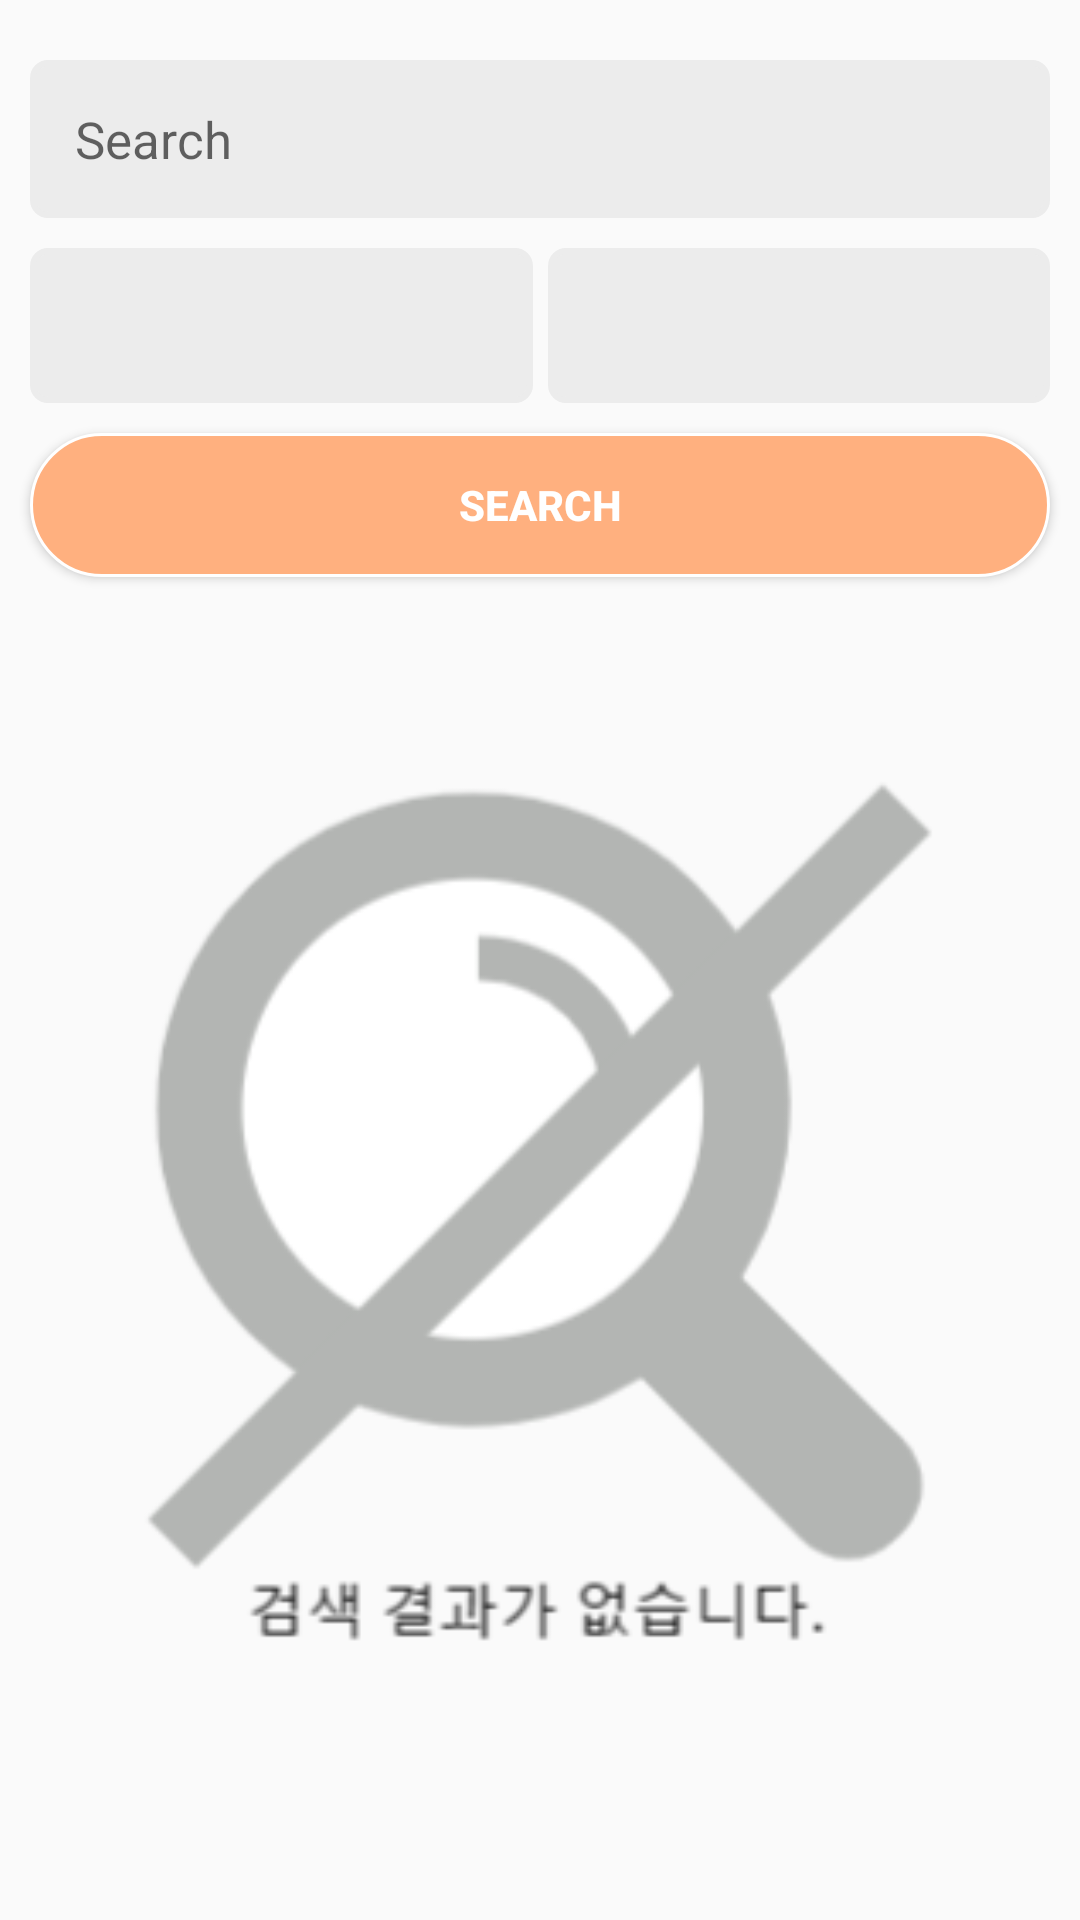

Layout XML and referenced resources for this Android screen:
<!-- AndroidManifest.xml: application theme AppTheme -->
<!-- res/layout/activity_inquire.xml -->
<?xml version="1.0" encoding="utf-8"?>
<androidx.constraintlayout.widget.ConstraintLayout
    xmlns:android="http://schemas.android.com/apk/res/android"
    xmlns:tools="http://schemas.android.com/tools"
    android:layout_width="match_parent"
    android:layout_height="match_parent"
    xmlns:app="http://schemas.android.com/apk/res-auto"
    tools:context=".MainActivity">

    <EditText
        android:id="@+id/editSearch"
        android:layout_width="match_parent"
        android:layout_height="wrap_content"
        android:hint="Search"
        android:textSize="17sp"
        android:padding="15dp"
        android:background="@drawable/spinner_theme"
        app:layout_constraintTop_toTopOf="parent"
        app:layout_constraintStart_toStartOf="parent"
        app:layout_constraintEnd_toEndOf="parent"
        app:layout_constraintBottom_toTopOf="@id/spinnerCategory"
        android:layout_marginTop="10dp"
        android:layout_marginStart="10dp"
        android:layout_marginEnd="10dp"
        android:drawableStart="@drawable/baseline_search_24"
        android:drawablePadding="5dp"/>

    <Spinner
        android:id="@+id/spinnerCategory"
        android:layout_width="0dp"
        android:layout_height="wrap_content"
        android:entries="@array/category"
        android:spinnerMode="dropdown"
        app:layout_constraintHorizontal_weight="1"
        app:layout_constraintTop_toBottomOf="@+id/editSearch"
        app:layout_constraintStart_toStartOf="parent"
        app:layout_constraintEnd_toStartOf="@+id/spinnerSavePlace"
        app:layout_constraintBottom_toTopOf="@id/searchButton"
        android:background="@drawable/spinner_theme"
        android:padding="15dp"
        android:layout_marginStart="10dp"
        android:layout_marginEnd="5dp"/>

    <Spinner
        android:id="@+id/spinnerSavePlace"
        android:layout_width="0dp"
        android:layout_height="wrap_content"
        android:entries="@array/saved_place"
        android:spinnerMode="dropdown"
        app:layout_constraintHorizontal_weight="1"
        app:layout_constraintEnd_toEndOf="parent"
        app:layout_constraintTop_toTopOf="@+id/spinnerCategory"
        app:layout_constraintBottom_toBottomOf="@+id/spinnerCategory"
        app:layout_constraintStart_toEndOf="@+id/spinnerCategory"
        android:background="@drawable/spinner_theme"
        android:padding="15dp"
        android:layout_marginEnd="10dp"
        app:layout_goneMarginStart="5dp"/>

    <Button
        android:id="@+id/searchButton"
        android:layout_width="0dp"
        android:layout_height="wrap_content"
        android:text="Search"
        android:textColor="@color/white"
        app:layout_constraintEnd_toEndOf="parent"
        android:textStyle="bold"
        app:layout_constraintTop_toBottomOf="@+id/spinnerSavePlace"
        app:layout_constraintStart_toStartOf="parent"
        android:layout_marginEnd="10dp"
        android:layout_marginStart="10dp"
        android:background="@drawable/app_button_theme"
        android:layout_marginTop="10dp"/>
    <ImageView
        android:id="@+id/itemNotExistImage"
        android:layout_width="match_parent"
        android:layout_height="0dp"
        app:layout_constraintStart_toStartOf="parent"
        app:layout_constraintEnd_toEndOf="parent"
        app:layout_constraintBottom_toBottomOf="parent"
        app:layout_constraintTop_toBottomOf="@id/searchButton"
        android:layout_margin="10dp"
        android:src="@drawable/item_not_inquired"/>

    <androidx.recyclerview.widget.RecyclerView
        android:id="@+id/inquireRcView"
        android:layout_width="match_parent"
        android:layout_height="0dp"
        app:layout_constraintStart_toStartOf="parent"
        app:layout_constraintEnd_toEndOf="parent"
        app:layout_constraintBottom_toBottomOf="parent"
        app:layout_constraintTop_toBottomOf="@id/searchButton"
        android:layout_margin="10dp"/>
</androidx.constraintlayout.widget.ConstraintLayout>
<!-- resources referenced by this layout -->
<resources>
  <string-array name="category">
          <item />
          <item>장기보관식품</item>
          <item>유제품</item>
          <item>반찬류</item>
          <item>건조식품</item>
          <item>음료류</item>
          <item>과자류</item>
          <item>식재료</item>
          <item>화장품</item>
          <item>간편식품</item>
      </string-array>
  <string-array name="saved_place">
          <item />
          <item>냉장고</item>
          <item>찬장</item>
          <item>화장대</item>
      </string-array>
  <color name="white">#ffffff</color>
  <!-- drawable app_button_theme (drawable) -->
  <?xml version="1.0" encoding="utf-8"?>
  <shape android:shape="rectangle" xmlns:android="http://schemas.android.com/apk/res/android">
      <solid android:color="@color/themeOrangeSoft"/>
      <stroke android:color="@color/white" android:width="1dp"/>
      <corners android:radius="30dp"/>
  </shape>
  <!-- drawable item_not_inquired: png bitmap (drawable, 17425 bytes) -->
  <!-- drawable spinner_theme (drawable) -->
  <selector xmlns:android="http://schemas.android.com/apk/res/android">
      <item android:state_activated="false">
          <shape android:shape="rectangle">
              <stroke
                  android:color="#EcEcEc"
                  android:width="2dp" />
              <corners android:radius="5dp"/>
              <solid android:color="#EcEcEc"/>
          </shape>
      </item>
  
      <item android:state_activated="true">
          <shape android:shape="rectangle">
              <stroke
                  android:color="#FFE569"
                  android:width="2dp" />
              <corners android:radius="5dp"/>
              <solid android:color="#ffffff"/>
          </shape>
      </item>
  
  
  </selector>
  <style name="AppTheme" parent="Theme.AppCompat.Light.DarkActionBar">
          
          <item name="colorPrimary">@color/colorPrimary</item>
          <item name="colorPrimaryDark">@color/colorPrimaryDark</item>
          <item name="colorAccent">@color/colorAccent</item>
      </style>
  <color name="themeOrangeSoft">#FFB07F</color>
  <color name="colorPrimary">#03DAC6</color>
  <color name="colorPrimaryDark">#008577</color>
  <color name="colorAccent">#D81B60</color>
</resources>
